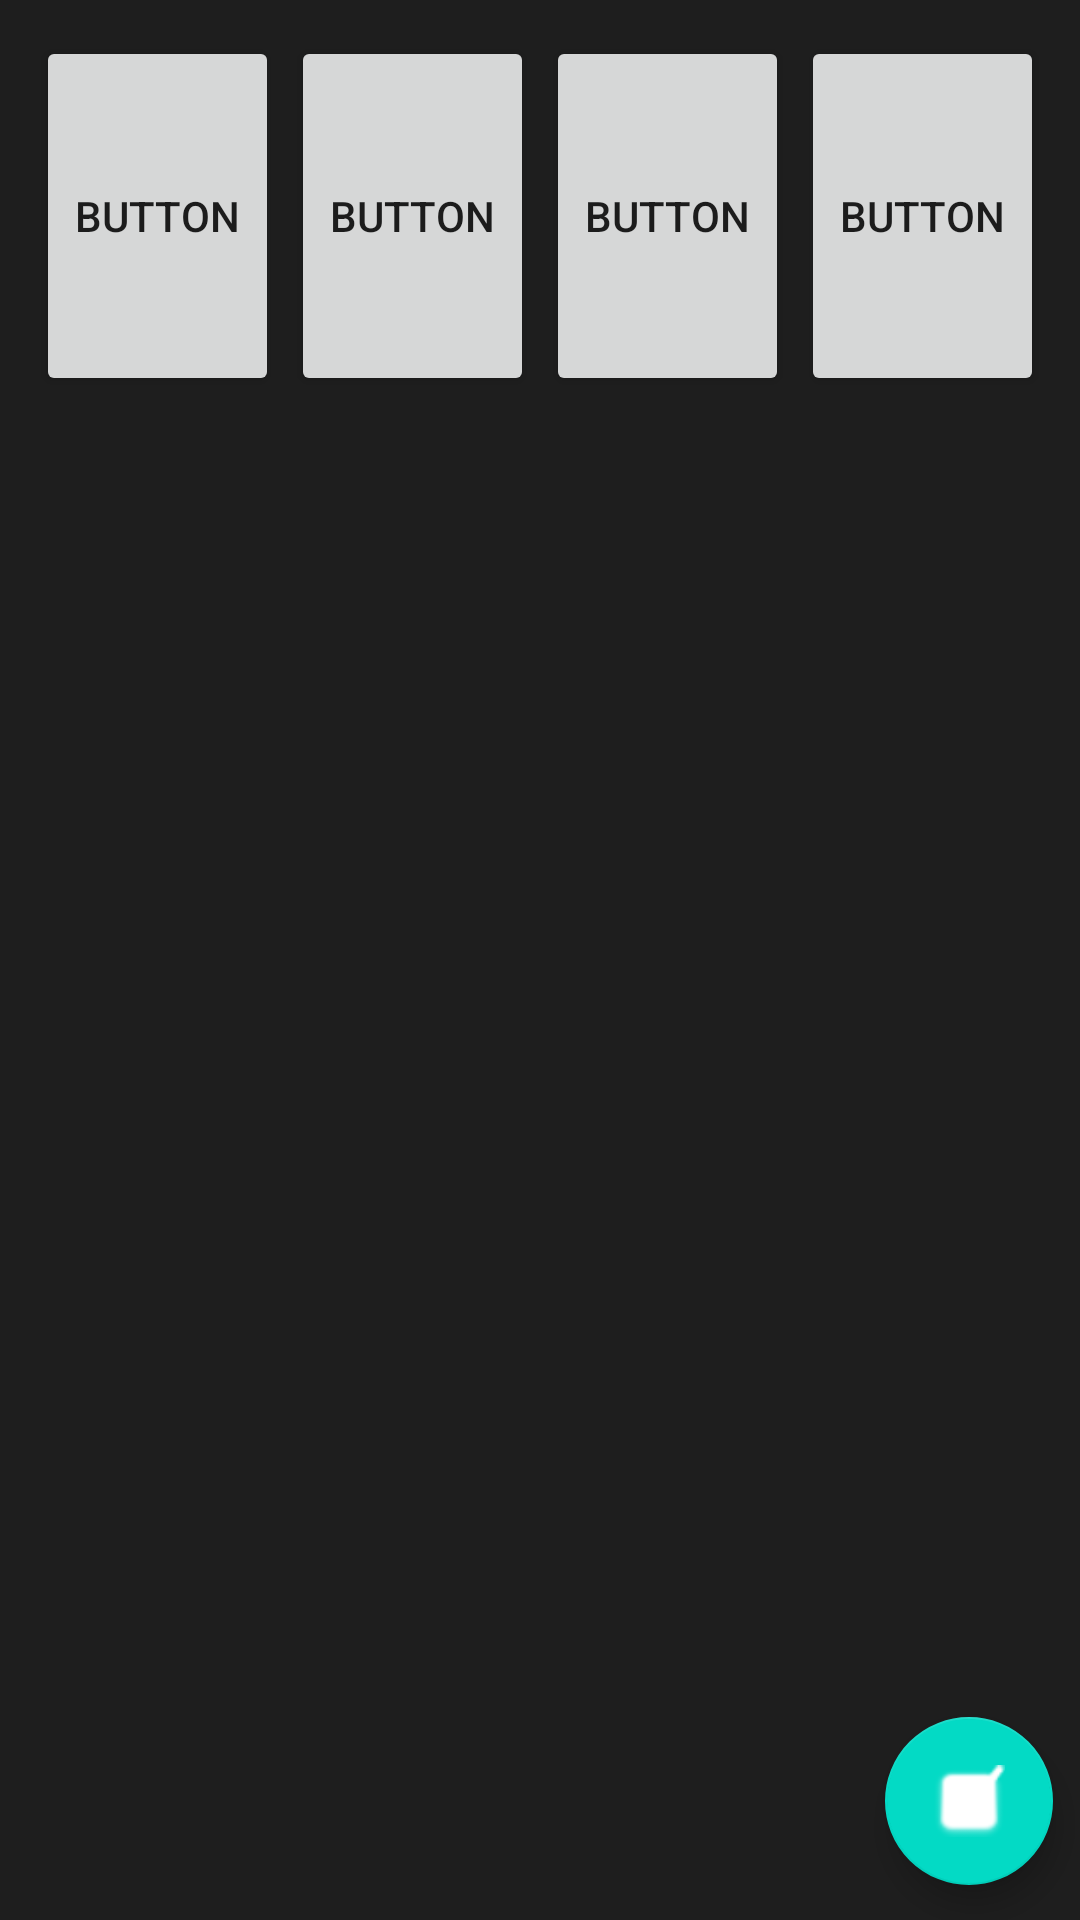

This screen was rendered from an Android layout file. Write that file and the resources it references.
<!-- AndroidManifest.xml: application theme Theme.Stawa -->
<!-- res/layout/activity_principal2.xml -->
<?xml version="1.0" encoding="utf-8"?>
<androidx.constraintlayout.widget.ConstraintLayout xmlns:android="http://schemas.android.com/apk/res/android"
    xmlns:app="http://schemas.android.com/apk/res-auto"
    xmlns:tools="http://schemas.android.com/tools"
    android:id="@+id/relativeLayout2"
    android:layout_width="match_parent"
    android:layout_height="match_parent"
    android:background="#1E1E1E"
    tools:context=".PrincipalActivity">


    <LinearLayout
        android:id="@+id/linearLayout4"
        android:layout_width="match_parent"
        android:layout_height="match_parent"
        android:layout_margin="5dp"
        android:orientation="vertical"
        tools:layout_editor_absoluteX="5dp"
        tools:layout_editor_absoluteY="5dp">

        <LinearLayout
            android:layout_width="match_parent"
            android:layout_height="wrap_content"
            android:orientation="horizontal"
            android:padding="5dp">

            <Button
                android:id="@+id/button"
                android:layout_width="wrap_content"
                android:layout_height="120dp"
                android:layout_margin="2dp"
                android:layout_weight="1"
                android:text="Button" />

            <Button
                android:id="@+id/button2"
                android:layout_width="wrap_content"
                android:layout_height="120dp"
                android:layout_margin="2dp"
                android:layout_weight="1"
                android:text="Button" />

            <Button
                android:id="@+id/button3"
                android:layout_width="wrap_content"
                android:layout_height="120dp"
                android:layout_margin="2dp"
                android:layout_weight="1"
                android:text="Button" />

            <Button
                android:id="@+id/button5"
                android:layout_width="wrap_content"
                android:layout_height="120dp"
                android:layout_margin="2dp"
                android:layout_weight="1"
                android:text="Button" />
        </LinearLayout>

        <androidx.recyclerview.widget.RecyclerView
            android:id="@+id/recyclerView"
            android:layout_width="match_parent"
            android:layout_height="match_parent"
            android:padding="5dp" />


    </LinearLayout>

    <com.google.android.material.floatingactionbutton.FloatingActionButton
        android:id="@+id/agregarp"
        android:layout_width="wrap_content"
        android:layout_height="wrap_content"
        android:clickable="true"
        app:layout_constraintBottom_toBottomOf="parent"
        app:layout_constraintEnd_toEndOf="parent"
        app:layout_constraintHorizontal_bias="0.97"
        app:layout_constraintStart_toStartOf="parent"
        app:layout_constraintTop_toTopOf="parent"
        app:layout_constraintVertical_bias="0.98"
        app:srcCompat="@android:drawable/checkbox_on_background" />

</androidx.constraintlayout.widget.ConstraintLayout>
<!-- resources referenced by this layout -->
<resources>
  <style name="Theme.Stawa" parent="Theme.MaterialComponents.DayNight.DarkActionBar">
          
          <item name="colorPrimary">@color/black</item>
          <item name="colorOnPrimary">@color/white</item>
          
          <item name="colorSecondary">@color/teal_200</item>
          <item name="colorSecondaryVariant">@color/teal_700</item>
          <item name="colorOnSecondary">#ffffff</item>
          
          <item name="android:statusBarColor">?attr/colorPrimaryVariant</item>
          
      </style>
  <!-- not gathered from this repository: default colours our renderer supplied (Android Studio template values) -->
  <color name="teal_200">#FF03DAC5</color>
  <color name="teal_700">#FF018786</color>
  <color name="black">#FF000000</color>
  <color name="white">#FFFFFFFF</color>
</resources>
